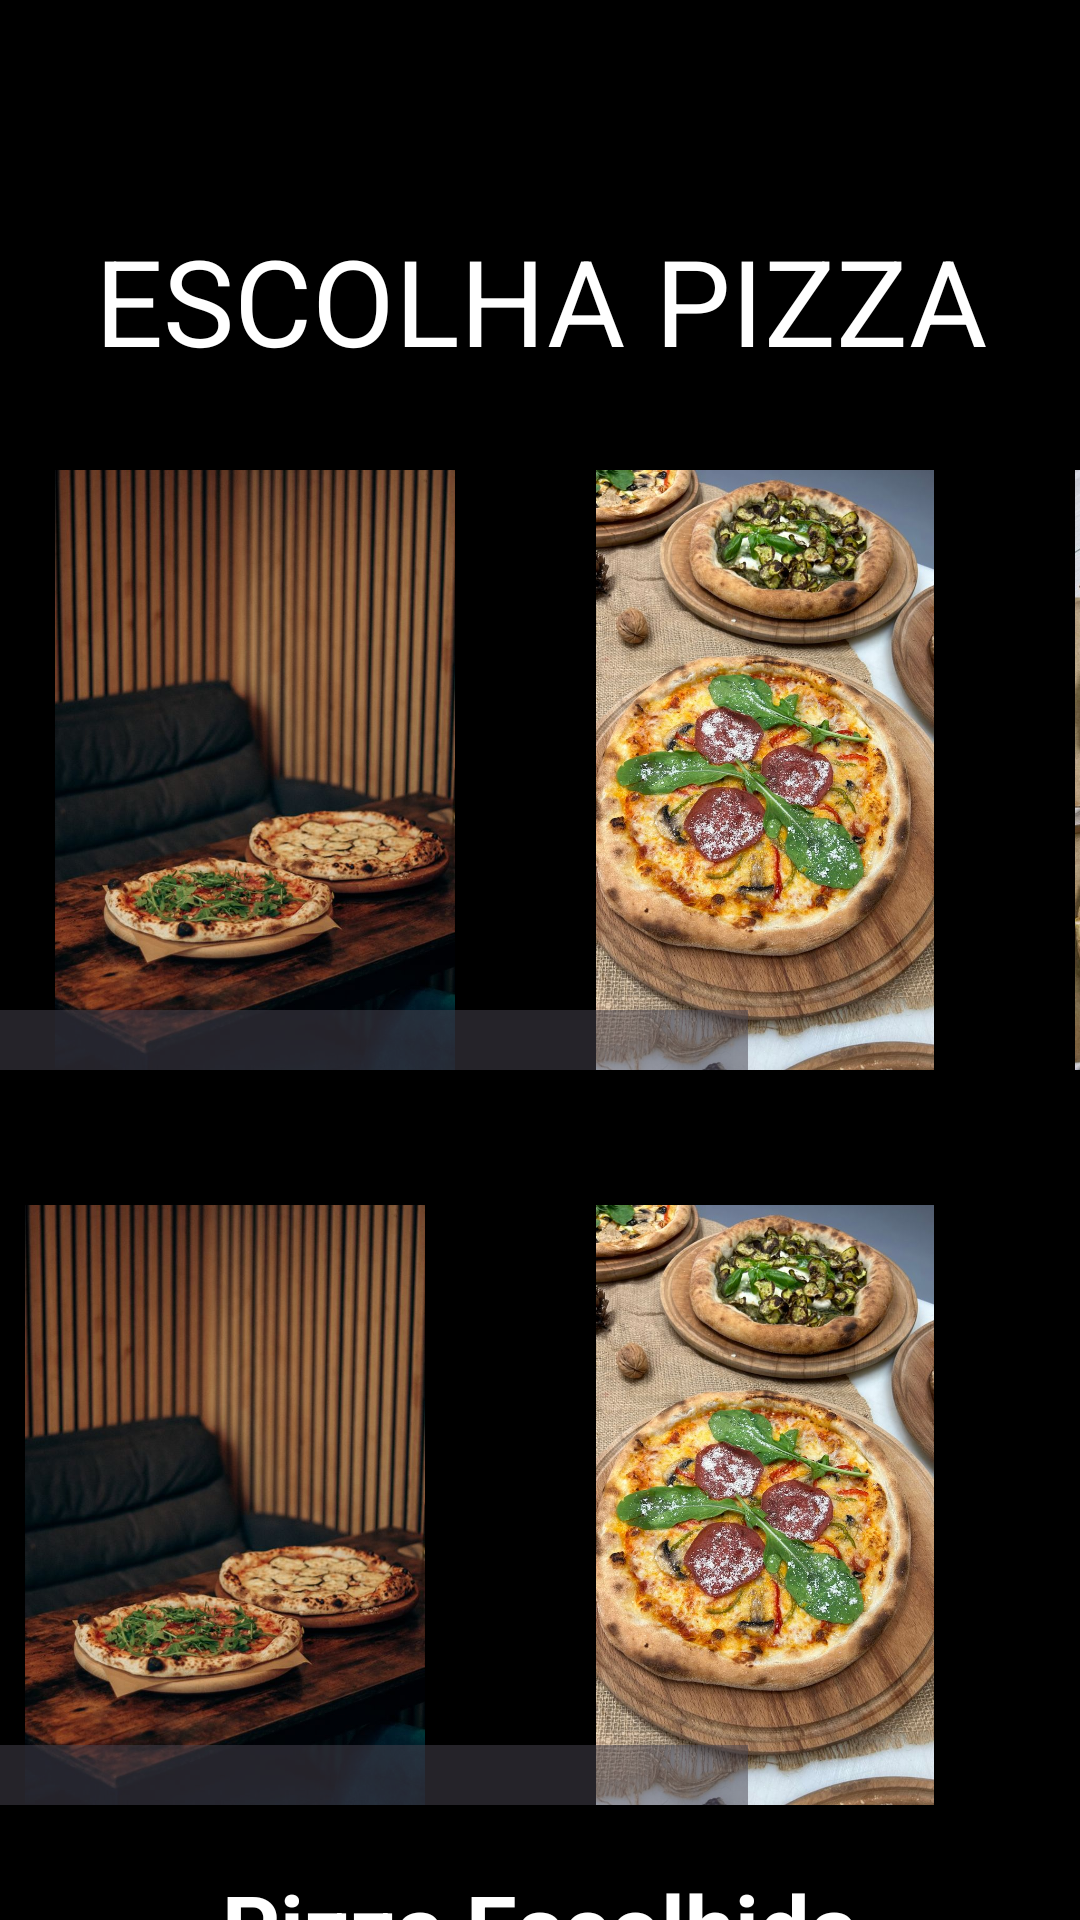

The Android layout XML behind this screen, and the referenced resources:
<!-- AndroidManifest.xml: application theme Theme.App1CET35 -->
<!-- res/layout/activity_tela3.xml -->
<?xml version="1.0" encoding="utf-8"?>
<LinearLayout xmlns:android="http://schemas.android.com/apk/res/android"
    xmlns:app="http://schemas.android.com/apk/res-auto"
    xmlns:tools="http://schemas.android.com/tools"
    android:id="@+id/main"
    android:orientation="vertical"
    android:layout_width="match_parent"
    android:layout_height="match_parent"
    android:background="@color/black"
    tools:context=".activity_tela3">

    <TextView
        android:id="@+id/tvNome"
        android:layout_width="match_parent"
        android:layout_height="wrap_content"
        android:gravity="center"
        android:textSize="40sp"
        android:layout_marginTop="20dp"
        android:textColor="@color/white"
        />

    <TextView
        android:layout_width="match_parent"
        android:layout_height="wrap_content"
        android:text="ESCOLHA PIZZA"
        android:gravity="center"
        android:textSize="40sp"

        android:textColor="@color/white"
        />



    <HorizontalScrollView
        android:layout_width="match_parent"
        android:layout_height="wrap_content"
        android:scrollbars="horizontal"
        android:scrollbarSize="20dp"
        android:layout_marginTop="30dp">

        <LinearLayout
            android:layout_width="match_parent"
            android:layout_height="wrap_content"
            android:orientation="horizontal">

            <ImageView
                android:layout_width="150dp"
                android:layout_height="200dp"
                android:src="@drawable/pizza1"
                android:layout_marginLeft="10dp"
                android:layout_marginRight="20dp"
                android:id="@+id/imgPizza1" />

            <ImageView
                android:layout_width="150dp"
                android:layout_height="200dp"
                android:src="@drawable/pizza2"
                android:layout_marginRight="20dp"
                android:id="@+id/imgPizza2" />

            <ImageView
                android:layout_width="150dp"
                android:layout_height="200dp"
                android:src="@drawable/pizza3"
                android:layout_marginRight="20dp"
                android:id="@+id/imgPizza3" />

        </LinearLayout>

    </HorizontalScrollView>



    <HorizontalScrollView
        android:layout_width="match_parent"
        android:layout_height="wrap_content"
        android:scrollbars="horizontal"
        android:scrollbarSize="20dp"
        android:layout_marginTop="45dp">

        <LinearLayout
            android:layout_width="match_parent"
            android:layout_height="wrap_content"
            android:orientation="horizontal">

            <ImageView
                android:layout_width="150dp"
                android:layout_height="200dp"
                android:src="@drawable/pizza1"
                android:layout_marginRight="30dp"
                android:id="@+id/imgPizza4" />

            <ImageView
                android:layout_width="150dp"
                android:layout_height="200dp"
                android:src="@drawable/pizza2"
                android:layout_marginRight="30dp"
                android:id="@+id/imgPizza5" />

            <ImageView
                android:layout_width="150dp"
                android:layout_height="200dp"
                android:src="@drawable/pizza3"
                android:layout_marginRight="10dp"
                android:id="@+id/imgPizza6" />

        </LinearLayout>



    </HorizontalScrollView>



    <TextView
        android:id="@+id/tvEscolha"
        android:layout_width="match_parent"
        android:layout_height="wrap_content"
        android:textSize="30sp"
        android:text="Pizza Escolhida"
        android:textStyle="bold"
        android:layout_marginTop="20dp"
        android:textColor="@color/white"
        android:gravity="center"
        />


</LinearLayout>
<!-- resources referenced by this layout -->
<resources>
  <color name="black">#FF000000</color>
  <color name="white">#FFFFFFFF</color>
  <!-- drawable pizza1: jpg bitmap (drawable, 79209 bytes) -->
  <!-- drawable pizza2: jpg bitmap (drawable, 197409 bytes) -->
  <!-- drawable pizza3: jpg bitmap (drawable, 120463 bytes) -->
  <style name="Theme.App1CET35" parent="Base.Theme.App1CET35" />
  <style name="Base.Theme.App1CET35" parent="Theme.Material3.DayNight.NoActionBar">
          
          
      </style>
</resources>
